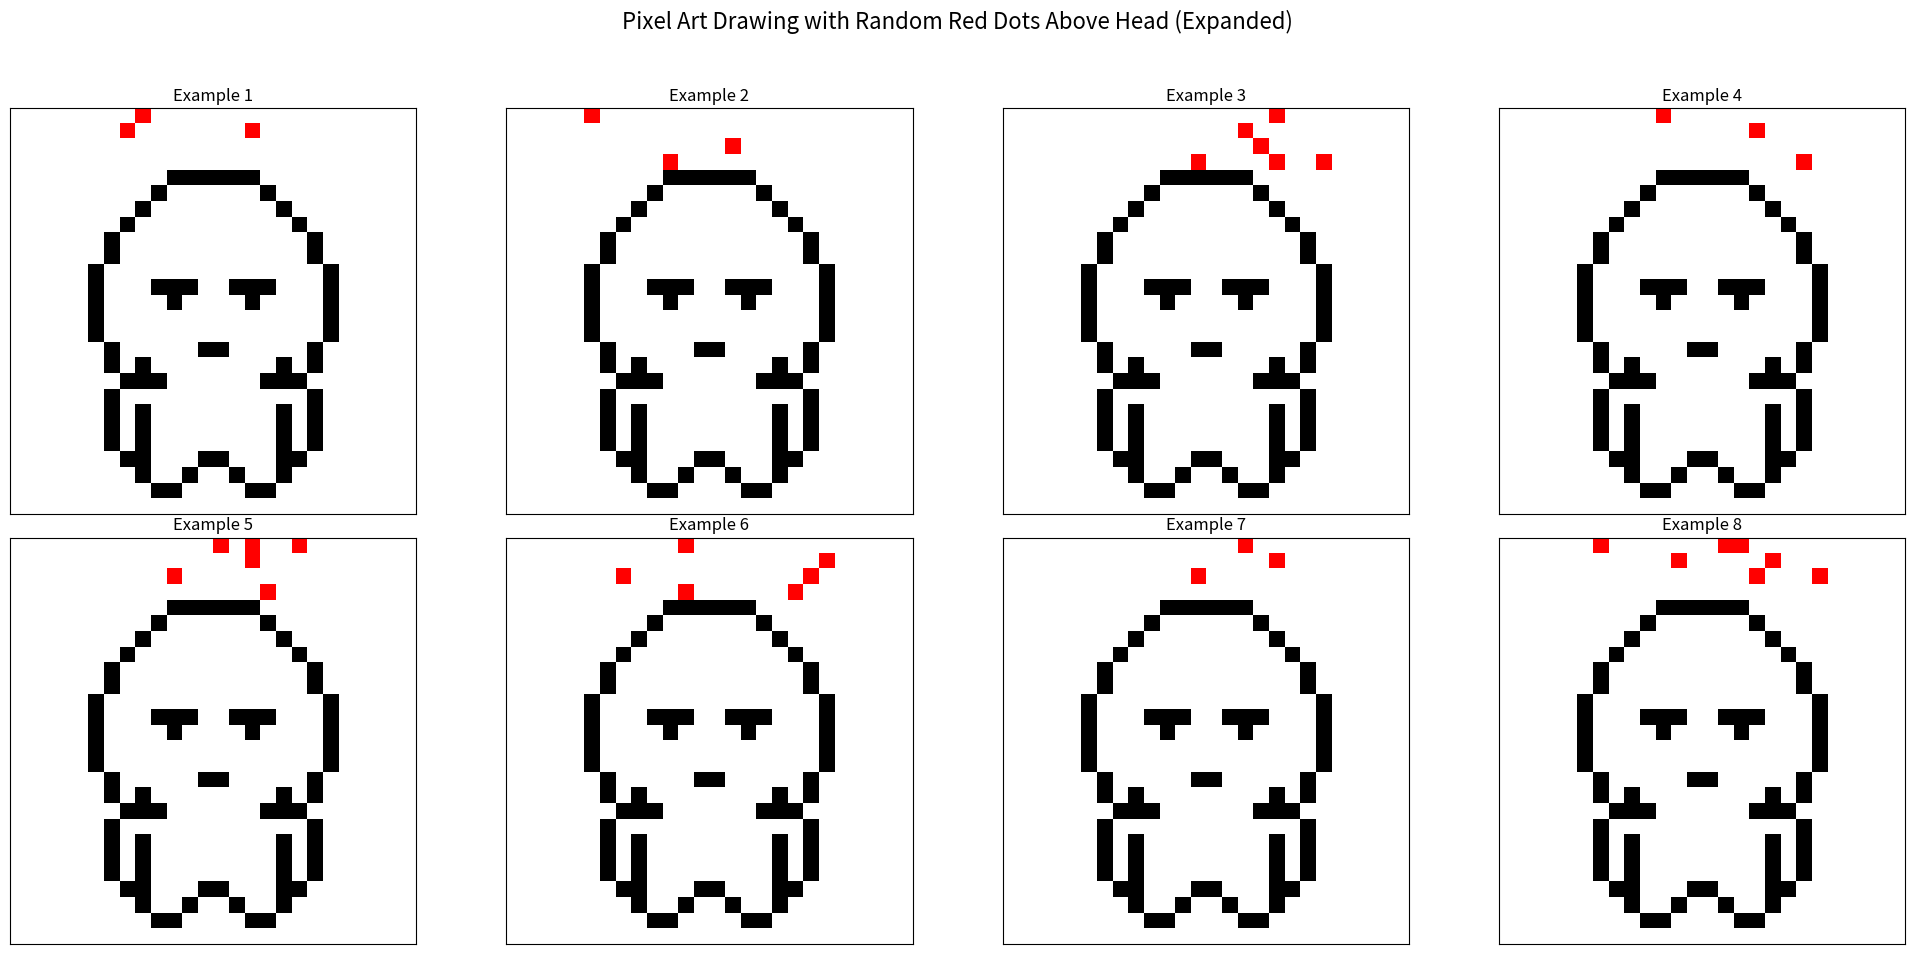

Recreate this plot in Python.
import matplotlib.pyplot as plt
import numpy as np
import random

# Original MATRIX representing the pixel art drawing
MATRIX = [
    [0, 0, 0, 0, 0, 0, 0, 0, 0, 0, 0, 0, 0, 0, 0, 0, 0, 0, 0, 0, 0, 0, 0, 0, 0, 0],
    [0, 0, 0, 0, 0, 0, 0, 0, 0, 0, 0, 0, 0, 0, 0, 0, 0, 0, 0, 0, 0, 0, 0, 0, 0, 0],
    [0, 0, 0, 0, 0, 0, 0, 0, 0, 0, 0, 0, 0, 0, 0, 0, 0, 0, 0, 0, 0, 0, 0, 0, 0, 0],
    [0, 0, 0, 0, 0, 0, 0, 0, 0, 0, 0, 0, 0, 0, 0, 0, 0, 0, 0, 0, 0, 0, 0, 0, 0, 0],
    [0, 0, 0, 0, 0, 0, 0, 0, 0, 0, 1, 1, 1, 1, 1, 1, 0, 0, 0, 0, 0, 0, 0, 0, 0, 0],
    [0, 0, 0, 0, 0, 0, 0, 0, 0, 1, 0, 0, 0, 0, 0, 0, 1, 0, 0, 0, 0, 0, 0, 0, 0, 0],
    [0, 0, 0, 0, 0, 0, 0, 0, 1, 0, 0, 0, 0, 0, 0, 0, 0, 1, 0, 0, 0, 0, 0, 0, 0, 0],
    [0, 0, 0, 0, 0, 0, 0, 1, 0, 0, 0, 0, 0, 0, 0, 0, 0, 0, 1, 0, 0, 0, 0, 0, 0, 0],
    [0, 0, 0, 0, 0, 0, 1, 0, 0, 0, 0, 0, 0, 0, 0, 0, 0, 0, 0, 1, 0, 0, 0, 0, 0, 0],
    [0, 0, 0, 0, 0, 0, 1, 0, 0, 0, 0, 0, 0, 0, 0, 0, 0, 0, 0, 1, 0, 0, 0, 0, 0, 0],
    [0, 0, 0, 0, 0, 1, 0, 0, 0, 0, 0, 0, 0, 0, 0, 0, 0, 0, 0, 0, 1, 0, 0, 0, 0, 0],
    [0, 0, 0, 0, 0, 1, 0, 0, 0, 1, 1, 1, 0, 0, 1, 1, 1, 0, 0, 0, 1, 0, 0, 0, 0, 0],
    [0, 0, 0, 0, 0, 1, 0, 0, 0, 0, 1, 0, 0, 0, 0, 1, 0, 0, 0, 0, 1, 0, 0, 0, 0, 0],
    [0, 0, 0, 0, 0, 1, 0, 0, 0, 0, 0, 0, 0, 0, 0, 0, 0, 0, 0, 0, 1, 0, 0, 0, 0, 0],
    [0, 0, 0, 0, 0, 1, 0, 0, 0, 0, 0, 0, 0, 0, 0, 0, 0, 0, 0, 0, 1, 0, 0, 0, 0, 0],
    [0, 0, 0, 0, 0, 0, 1, 0, 0, 0, 0, 0, 1, 1, 0, 0, 0, 0, 0, 1, 0, 0, 0, 0, 0, 0],
    [0, 0, 0, 0, 0, 0, 1, 0, 1, 0, 0, 0, 0, 0, 0, 0, 0, 1, 0, 1, 0, 0, 0, 0, 0, 0],
    [0, 0, 0, 0, 0, 0, 0, 1, 1, 1, 0, 0, 0, 0, 0, 0, 1, 1, 1, 0, 0, 0, 0, 0, 0, 0],
    [0, 0, 0, 0, 0, 0, 1, 0, 0, 0, 0, 0, 0, 0, 0, 0, 0, 0, 0, 1, 0, 0, 0, 0, 0, 0],
    [0, 0, 0, 0, 0, 0, 1, 0, 1, 0, 0, 0, 0, 0, 0, 0, 0, 1, 0, 1, 0, 0, 0, 0, 0, 0],
    [0, 0, 0, 0, 0, 0, 1, 0, 1, 0, 0, 0, 0, 0, 0, 0, 0, 1, 0, 1, 0, 0, 0, 0, 0, 0],
    [0, 0, 0, 0, 0, 0, 1, 0, 1, 0, 0, 0, 0, 0, 0, 0, 0, 1, 0, 1, 0, 0, 0, 0, 0, 0],
    [0, 0, 0, 0, 0, 0, 0, 1, 1, 0, 0, 0, 1, 1, 0, 0, 0, 1, 1, 0, 0, 0, 0, 0, 0, 0],
    [0, 0, 0, 0, 0, 0, 0, 0, 1, 0, 0, 1, 0, 0, 1, 0, 0, 1, 0, 0, 0, 0, 0, 0, 0, 0],
    [0, 0, 0, 0, 0, 0, 0, 0, 0, 1, 1, 0, 0, 0, 0, 1, 1, 0, 0, 0, 0, 0, 0, 0, 0, 0],
    [0, 0, 0, 0, 0, 0, 0, 0, 0, 0, 0, 0, 0, 0, 0, 0, 0, 0, 0, 0, 0, 0, 0, 0, 0, 0],
]

# Convert MATRIX to a NumPy array for easier manipulation
matrix_np = np.array(MATRIX)

# Define MAP_COLOR:
# Index 0: White (for 0 in matrix)
# Index 1: Black (for 1 in matrix)
# Index 2: Red (for 2 in matrix, representing the 'red dots')
MAP_COLOR = np.array(
    [
        [1.0, 1.0, 1.0, 1.0],  # White (RGBA)
        [0.0, 0.0, 0.0, 1.0],  # Black (RGBA)
        [1.0, 0.0, 0.0, 1.0],  # Red (RGBA)
    ]
)

# Define the region "above the head" for red dots
# Rows 0-3 (inclusive)
# Expanded columns to allow points to be "half outside" the original head limits (9-17)
# Let's say from column 5 to 20 to give it more room.
ABOVE_HEAD_ROWS_RANGE = (0, 3)
ABOVE_HEAD_COLS_RANGE = (5, 20)  # Expanded range for horizontal dispersion


def add_random_red_dots_above_head(matrix, rows_range, cols_range, min_dots, max_dots):
    """
    Adds a random number of red dots (value 2) to the specified region of the matrix.

    Args:
        matrix (np.array): The input pixel art matrix.
        rows_range (tuple): A tuple (start_row, end_row) defining the vertical range.
        cols_range (tuple): A tuple (start_col, end_col) defining the horizontal range.
        min_dots (int): Minimum number of red dots to add.
        max_dots (int): Maximum number of red dots to add.

    Returns:
        np.array: A new matrix with red dots added.
    """
    modified_matrix = np.copy(matrix)
    num_dots = random.randint(min_dots, max_dots)

    # Get possible coordinates within the defined range
    possible_coords = []
    for r in range(rows_range[0], rows_range[1] + 1):
        for c in range(cols_range[0], cols_range[1] + 1):
            possible_coords.append((r, c))

    # Ensure we don't try to place more dots than available unique positions
    num_dots = min(num_dots, len(possible_coords))

    # Randomly select unique coordinates for the dots
    selected_coords = random.sample(possible_coords, num_dots)

    for r, c in selected_coords:
        # Ensure coordinates are within the actual matrix bounds
        if 0 <= r < modified_matrix.shape[0] and 0 <= c < modified_matrix.shape[1]:
            modified_matrix[r, c] = 2  # Set pixel to red

    return modified_matrix


# Generate and display 8 examples in a 2x4 grid
fig, axes = plt.subplots(2, 4, figsize=(20, 10))  # 2 rows, 4 columns
fig.suptitle(
    "Pixel Art Drawing with Random Red Dots Above Head (Expanded)", fontsize=16
)

# Flatten the axes array for easy iteration
axes = axes.flatten()

for i in range(8):
    # Create a modified matrix for each example
    random.seed(i + 200)  # Using different seeds for distinct random outcomes

    # Add random red dots above the head (3 to 8 dots)
    modified_matrix = add_random_red_dots_above_head(
        matrix_np,
        ABOVE_HEAD_ROWS_RANGE,
        ABOVE_HEAD_COLS_RANGE,
        min_dots=3,  # Changed to 3
        max_dots=8,  # Changed to 8
    )

    # Plot the matrix
    axes[i].imshow(
        modified_matrix, cmap=plt.cm.colors.ListedColormap(MAP_COLOR), origin="upper"
    )
    axes[i].set_title(f"Example {i+1}")
    axes[i].set_xticks([])
    axes[i].set_yticks([])

plt.tight_layout(rect=[0, 0.03, 1, 0.95])
plt.show()
